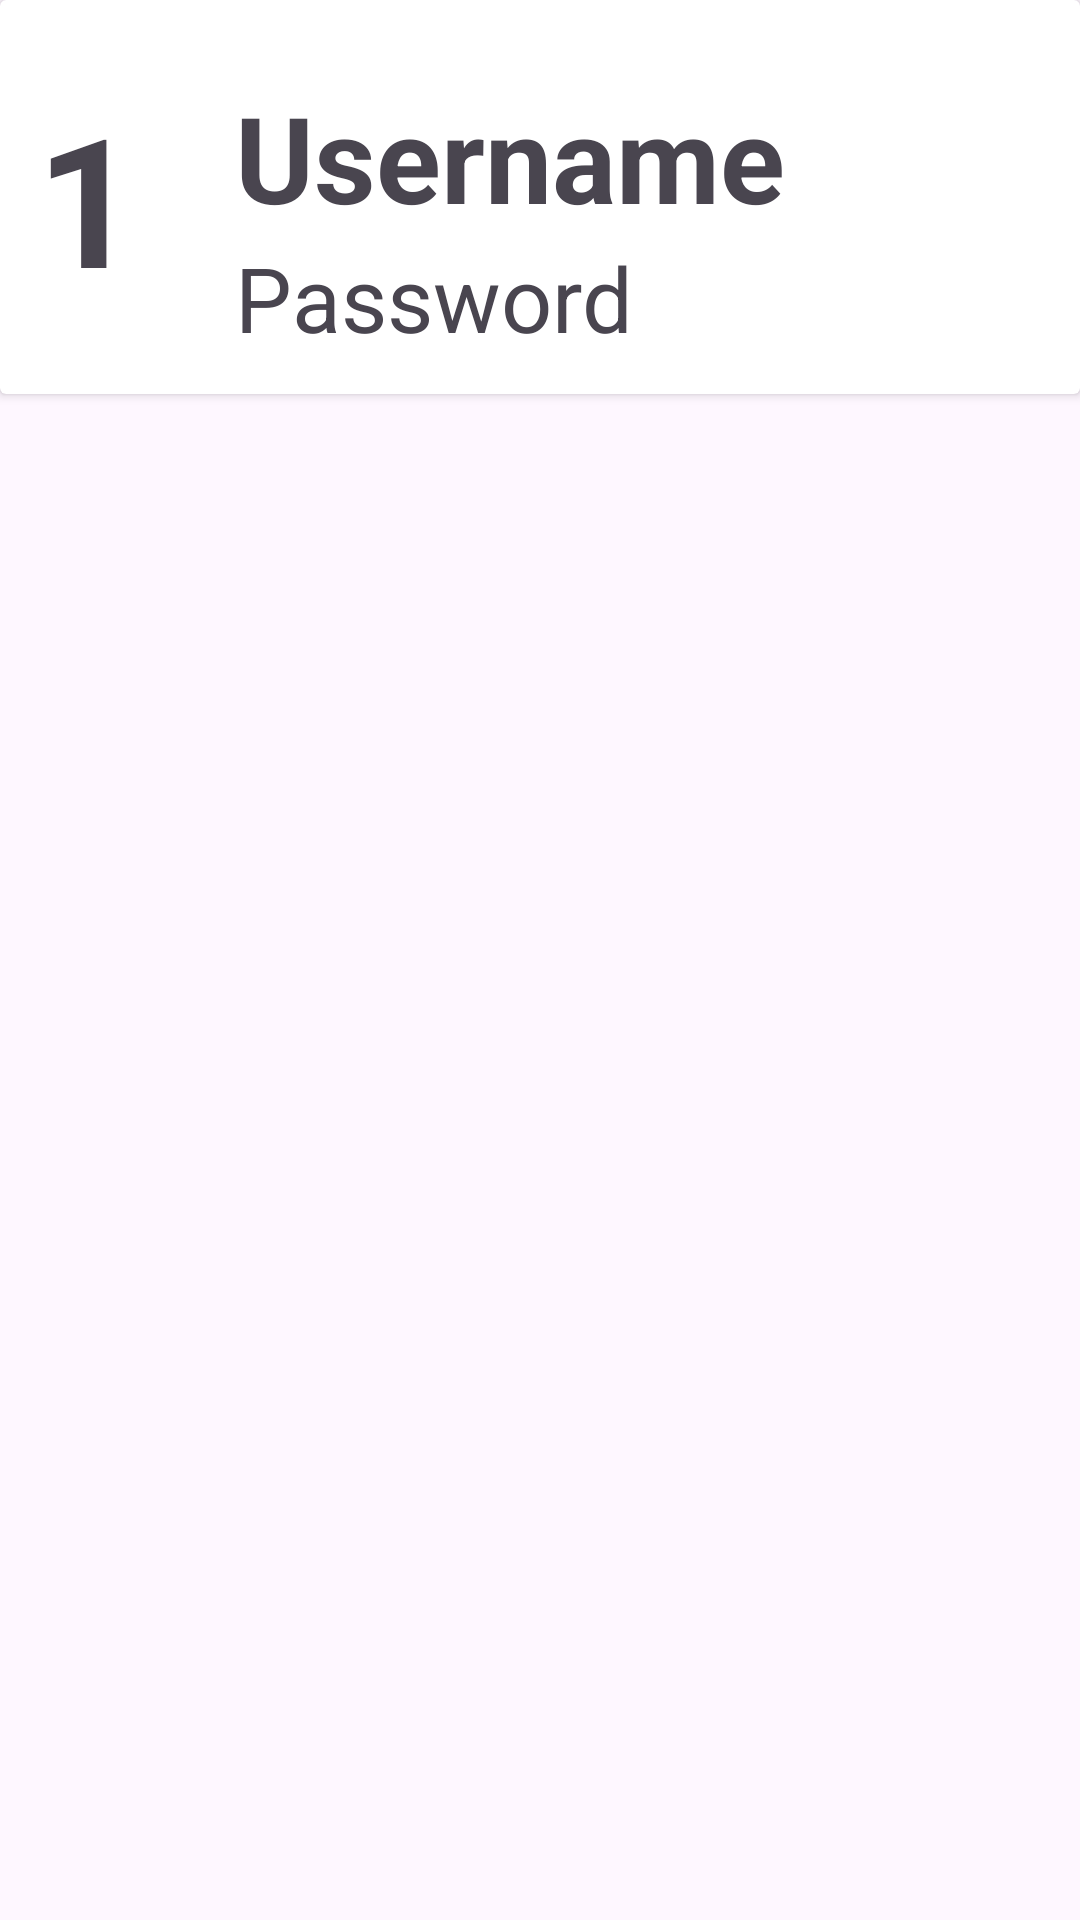

This screen was rendered from an Android layout file. Write that file and the resources it references.
<!-- AndroidManifest.xml: application theme Theme.Mod10Database -->
<!-- res/layout/my_row.xml -->
<?xml version="1.0" encoding="utf-8"?>
<LinearLayout xmlns:android="http://schemas.android.com/apk/res/android"
    xmlns:app="http://schemas.android.com/apk/res-auto"
    xmlns:tools="http://schemas.android.com/tools"
    android:layout_width="match_parent"
    android:layout_height="wrap_content"
    android:orientation="vertical"
    android:id="@+id/mainLayout">

    <androidx.cardview.widget.CardView
        android:layout_width="match_parent"
        android:layout_height="wrap_content">

        <androidx.constraintlayout.widget.ConstraintLayout
            android:layout_width="match_parent"
            android:layout_height="wrap_content"
            android:padding="12dp">

            <TextView
                android:id="@+id/tvUserID"
                android:layout_width="wrap_content"
                android:layout_height="wrap_content"
                android:text="1"
                android:textSize="60sp"
                android:textStyle="bold"
                app:layout_constraintBottom_toBottomOf="parent"
                app:layout_constraintStart_toStartOf="parent"
                app:layout_constraintTop_toTopOf="parent" />

            <TextView
                android:id="@+id/tvUsername"
                android:layout_width="wrap_content"
                android:layout_height="wrap_content"
                android:layout_marginStart="32dp"
                android:text="Username"
                android:textSize="40sp"
                android:textStyle="bold"
                app:layout_constraintStart_toEndOf="@+id/tvUserID"
                app:layout_constraintTop_toTopOf="@+id/tvUserID" />

            <TextView
                android:id="@+id/tvPassword"
                android:layout_width="wrap_content"
                android:layout_height="wrap_content"
                android:text="Password"
                android:textSize="30sp"
                app:layout_constraintStart_toStartOf="@+id/tvUsername"
                app:layout_constraintTop_toBottomOf="@+id/tvUsername" />

        </androidx.constraintlayout.widget.ConstraintLayout>
    </androidx.cardview.widget.CardView>

</LinearLayout>
<!-- resources referenced by this layout -->
<resources>
  <style name="Theme.Mod10Database" parent="Base.Theme.Mod10Database" />
  <style name="Base.Theme.Mod10Database" parent="Theme.Material3.DayNight.NoActionBar">
          
          
      </style>
</resources>
